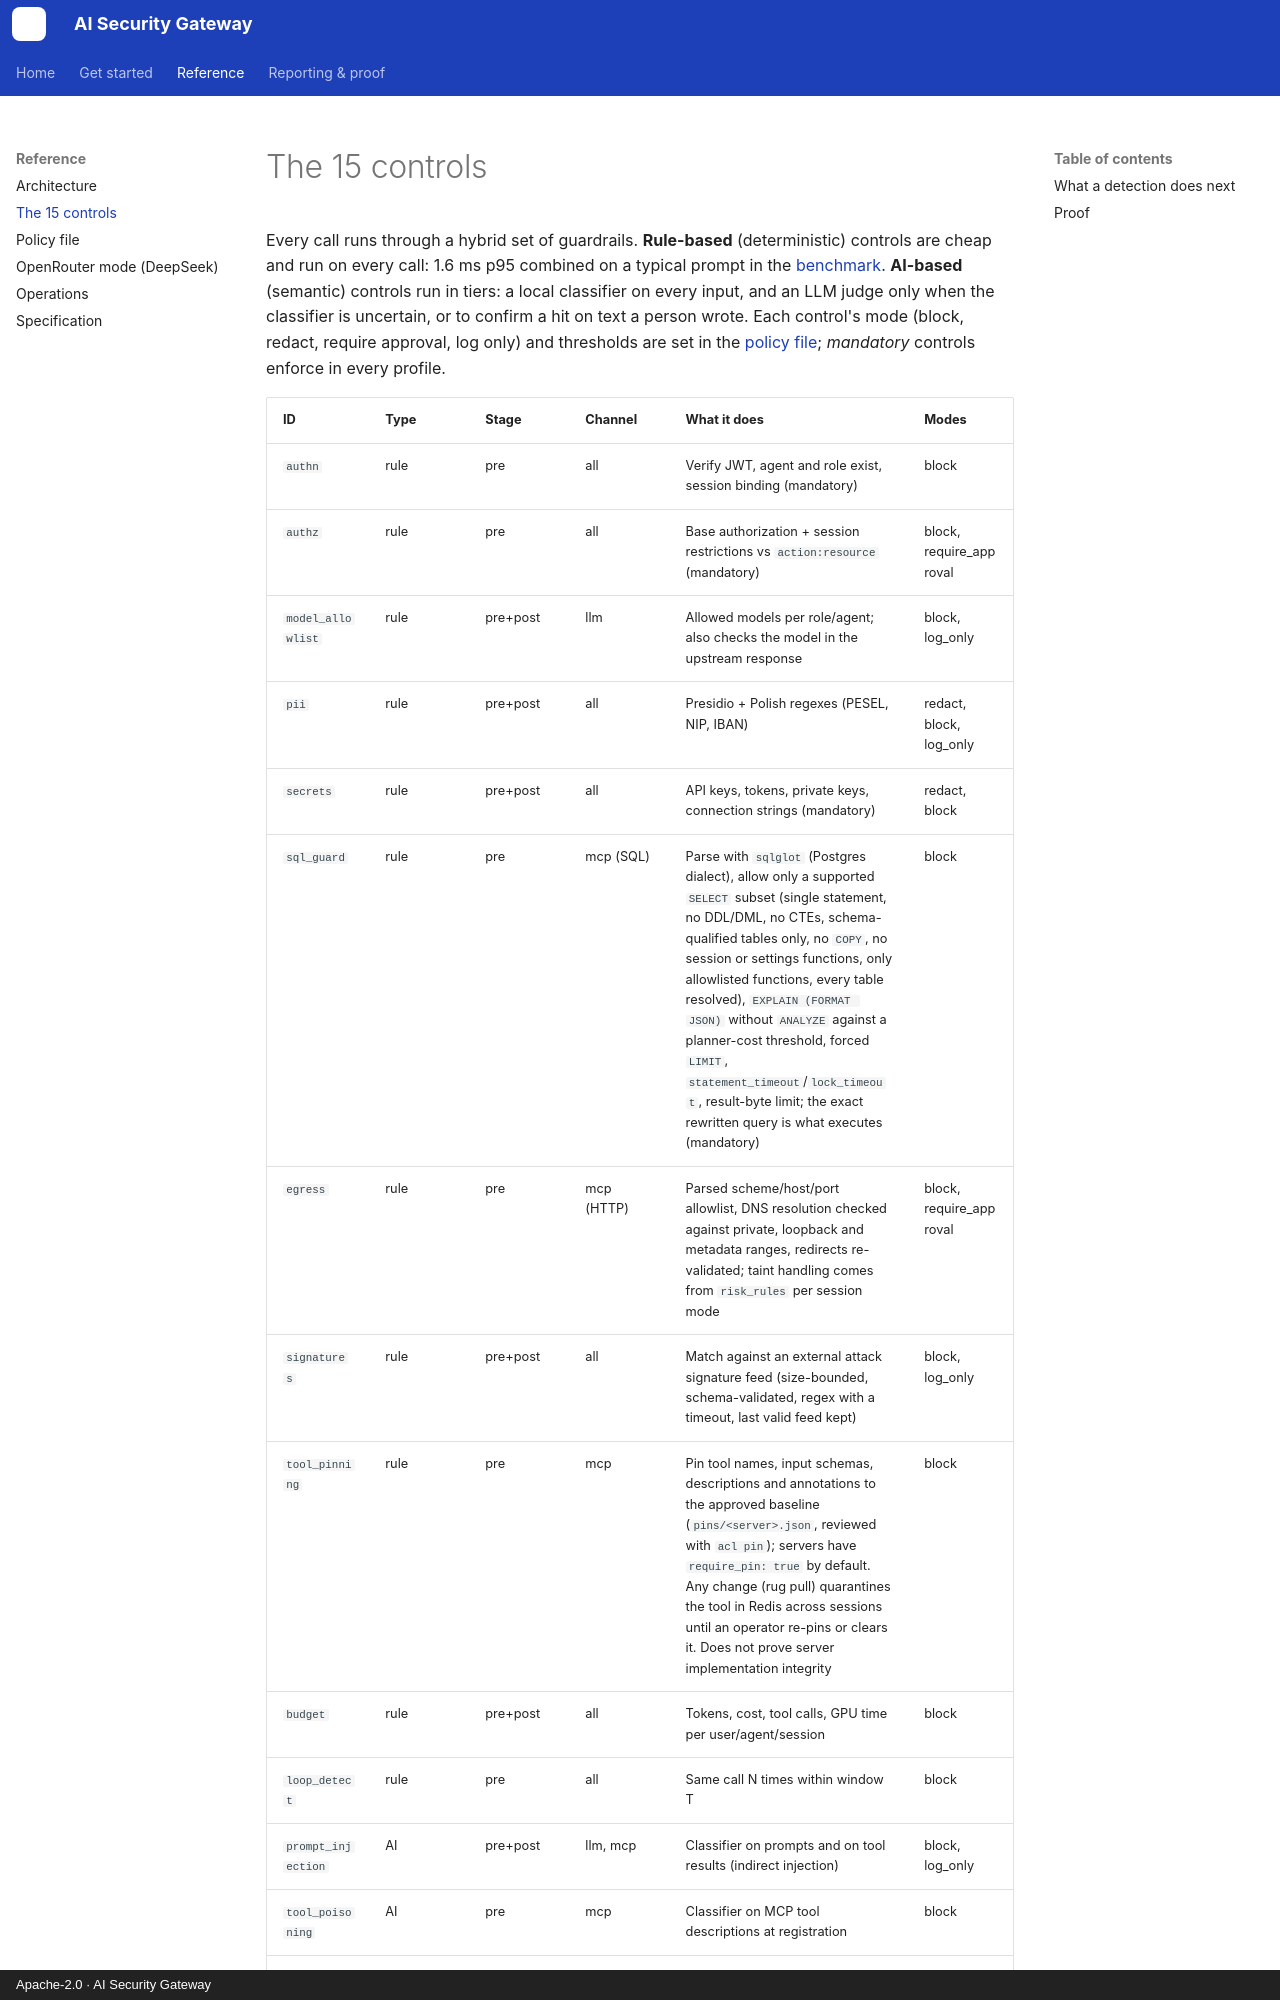

repository: JMadejczyk/ai-security-gateway · page: controls/index.html · generator: mkdocs · copyright: Apache-2.0 · AI Security Gateway

# The 15 controls

Every call runs through a hybrid set of guardrails. **Rule-based** (deterministic) controls are
cheap and run on every call: 1.6 ms p95 combined on a typical prompt in the
[benchmark](reports/perf.md). **AI-based** (semantic) controls run in tiers: a local
classifier on every input, and an LLM judge only when the classifier is uncertain, or to
confirm a hit on text a person wrote. Each control's mode (block, redact, require approval,
log only) and thresholds are set in the [policy file](policy.md); *mandatory* controls
enforce in every profile.
